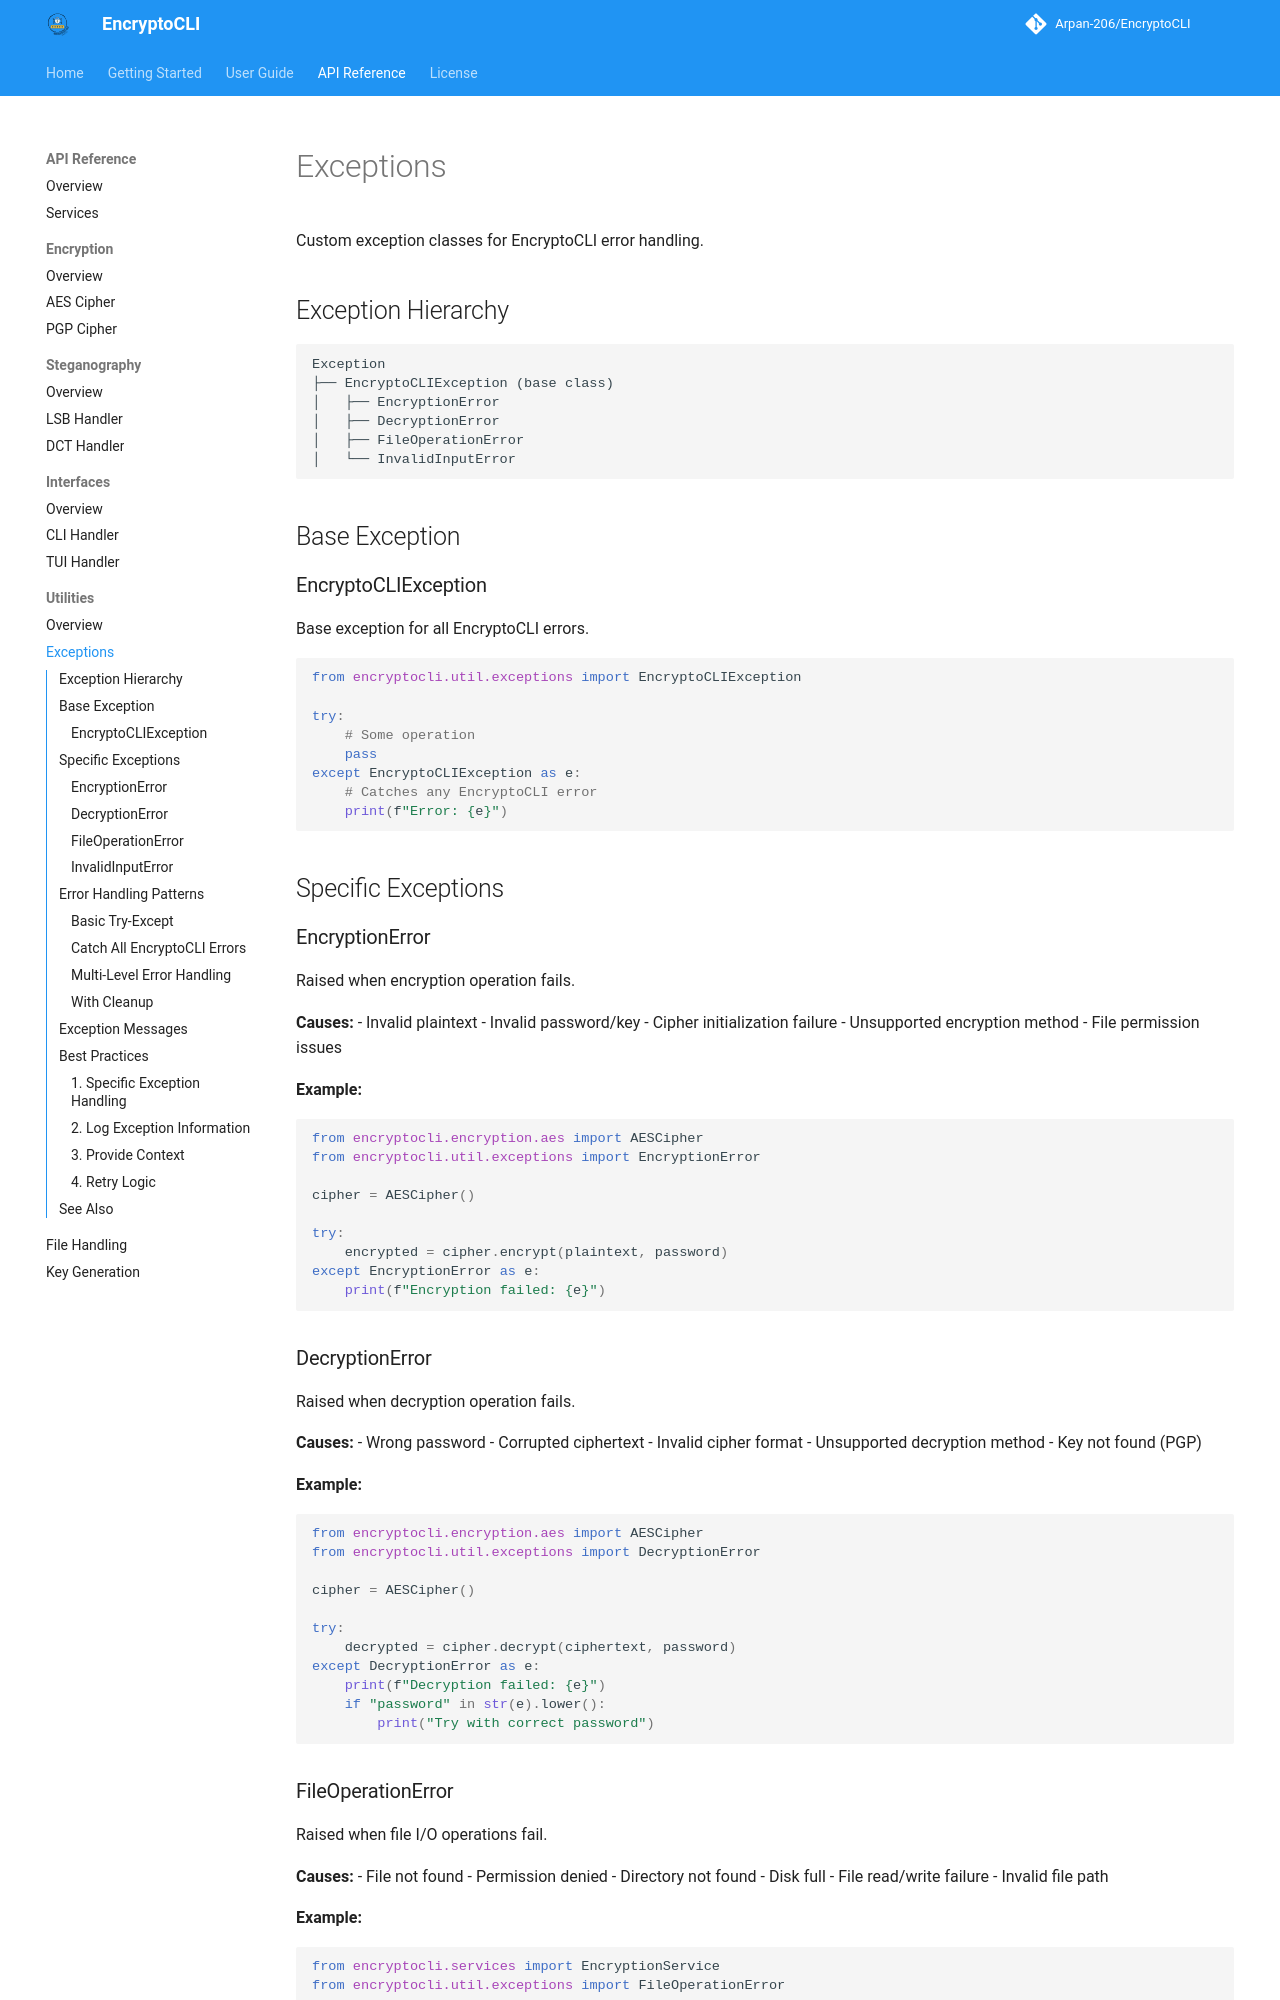

repository: Arpan-206/EncryptoCLI · page: api/utilities/exceptions/index.html · generator: mkdocs

# Exceptions

Custom exception classes for EncryptoCLI error handling.

## Exception Hierarchy

```
Exception
├── EncryptoCLIException (base class)
│   ├── EncryptionError
│   ├── DecryptionError
│   ├── FileOperationError
│   └── InvalidInputError
```

## Base Exception

### EncryptoCLIException

Base exception for all EncryptoCLI errors.

```python
from encryptocli.util.exceptions import EncryptoCLIException

try:
    # Some operation
    pass
except EncryptoCLIException as e:
    # Catches any EncryptoCLI error
    print(f"Error: {e}")
```

## Specific Exceptions

### EncryptionError

Raised when encryption operation fails.

**Causes:**
- Invalid plaintext
- Invalid password/key
- Cipher initialization failure
- Unsupported encryption method
- File permission issues

**Example:**
```python
from encryptocli.encryption.aes import AESCipher
from encryptocli.util.exceptions import EncryptionError

cipher = AESCipher()

try:
    encrypted = cipher.encrypt(plaintext, password)
except EncryptionError as e:
    print(f"Encryption failed: {e}")
```

### DecryptionError

Raised when decryption operation fails.

**Causes:**
- Wrong password
- Corrupted ciphertext
- Invalid cipher format
- Unsupported decryption method
- Key not found (PGP)

**Example:**
```python
from encryptocli.encryption.aes import AESCipher
from encryptocli.util.exceptions import DecryptionError

cipher = AESCipher()

try:
    decrypted = cipher.decrypt(ciphertext, password)
except DecryptionError as e:
    print(f"Decryption failed: {e}")
    if "password" in str(e).lower():
        print("Try with correct password")
```
